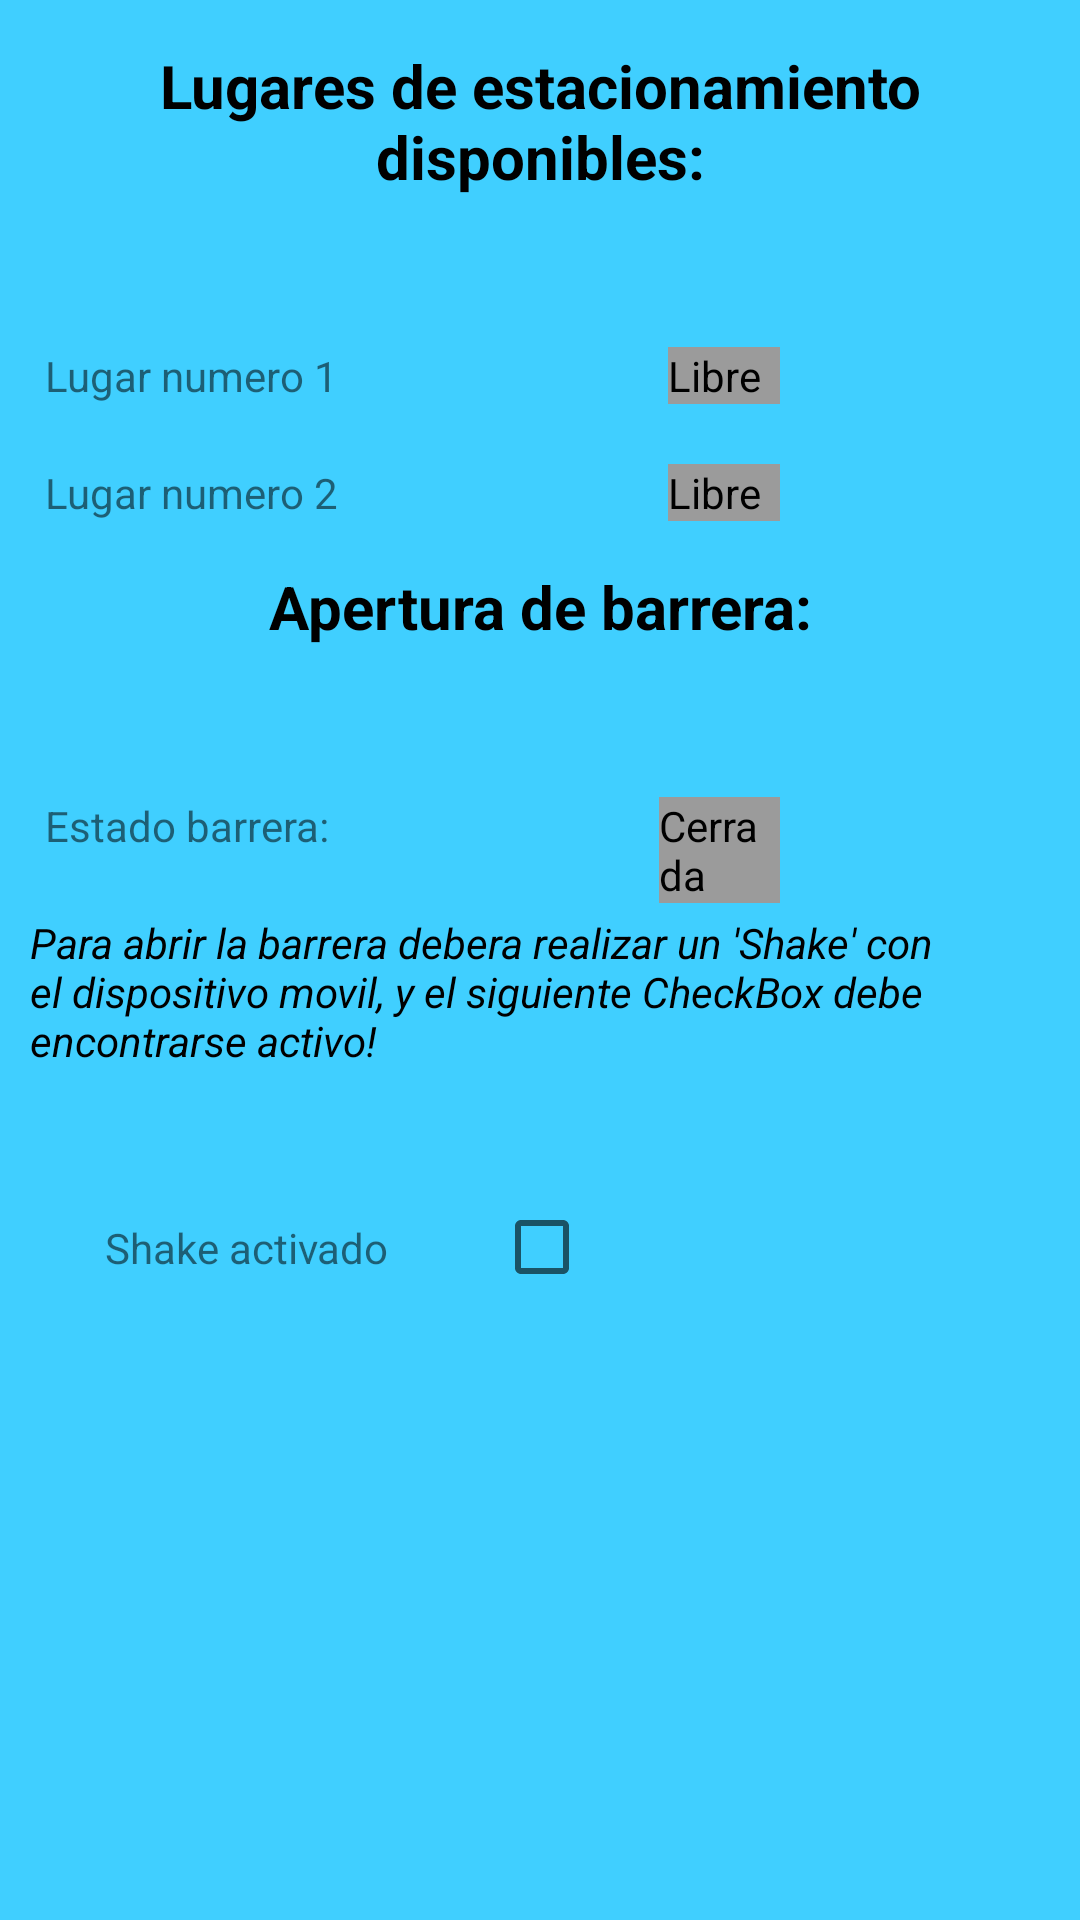

This screen was rendered from an Android layout file. Write that file and the resources it references.
<!-- AndroidManifest.xml: application theme Theme.SmartParking -->
<!-- res/layout/activity_sensors.xml -->
<?xml version="1.0" encoding="utf-8"?>
<RelativeLayout xmlns:android="http://schemas.android.com/apk/res/android"
    xmlns:app="http://schemas.android.com/apk/res-auto"
    xmlns:tools="http://schemas.android.com/tools"
    android:layout_width="match_parent"
    android:layout_height="match_parent"
    android:background="#40CFFF"
    tools:context=".SensorsActivity">

    <TextView
        android:id="@+id/titulo"
        android:layout_width="match_parent"
        android:layout_height="wrap_content"
        android:gravity="center"
        android:layout_marginTop="15dp"
        android:textSize="20sp"
        android:textColor="@color/black"
        android:textStyle="bold"
        android:text="Lugares de estacionamiento disponibles:" />
    <TextView
        android:id="@+id/Lugar1"
        android:layout_below="@id/titulo"
        android:layout_width="wrap_content"
        android:layout_height="wrap_content"
        android:layout_marginEnd="80dp"
        android:layout_marginStart="15dp"
        android:layout_marginTop="50dp"
        android:text="Lugar numero 1" />

    <TextView
        android:id="@+id/Lugar2"
        android:layout_width="wrap_content"
        android:layout_height="wrap_content"
        android:layout_marginEnd="80dp"
        android:layout_marginStart="15dp"
        android:layout_below="@id/Lugar1"
        android:layout_marginTop="20dp"
        android:text="Lugar numero 2" />

    <TextView
        android:id="@+id/lugarOcupado1"
        android:layout_below="@id/titulo"
        android:layout_width="match_parent"
        android:layout_height="wrap_content"
        android:background="#9b9b9b"
        android:layout_marginStart="30dp"
        android:layout_marginEnd="100dp"
        android:layout_marginTop="50dp"
        android:layout_toEndOf="@id/Lugar1"
        android:text="Libre"
        android:textColor="@color/black" />

    <TextView
        android:id="@+id/lugarOcupado2"
        android:background="#9b9b9b"
        android:layout_width="match_parent"
        android:textColor="@color/black"
        android:layout_marginTop="20dp"
        android:layout_toEndOf="@id/Lugar2"
        android:layout_marginStart="30dp"
        android:layout_marginEnd="100dp"
        android:layout_height="wrap_content"
        android:layout_below="@id/Lugar1"
        android:text="Libre" />

    <TextView
        android:id="@+id/titulo2"
        android:layout_width="match_parent"
        android:layout_height="wrap_content"
        android:gravity="center"
        android:layout_marginTop="15dp"
        android:textSize="20sp"
        android:textColor="@color/black"
        android:textStyle="bold"
        android:layout_below="@id/Lugar2"
        android:text="Apertura de barrera:" />

    <TextView
        android:id="@+id/barrera"
        android:layout_below="@id/titulo2"
        android:layout_width="wrap_content"
        android:layout_height="wrap_content"
        android:layout_marginEnd="80dp"
        android:layout_marginStart="15dp"
        android:layout_marginTop="50dp"
        android:text="Estado barrera:" />


    <TextView
        android:id="@+id/barreraOcupada"
        android:layout_width="match_parent"
        android:textColor="@color/black"
        android:layout_marginTop="50dp"
        android:layout_toEndOf="@id/barrera"
        android:layout_marginStart="30dp"
        android:layout_marginEnd="100dp"
        android:layout_height="wrap_content"
        android:background="#9b9b9b"
        android:layout_below="@id/titulo2"
        android:text="Cerrada" />

    <TextView
        android:id="@+id/shake"
        android:layout_width="match_parent"
        android:layout_height="wrap_content"
        android:layout_marginTop="20dp"
        android:layout_marginHorizontal="10dp"
        android:textSize="14sp"
        android:textColor="@color/black"
        android:textStyle="italic"
        android:layout_below="@id/barrera"
        android:text="Para abrir la barrera debera realizar un 'Shake' con el dispositivo movil, y el siguiente CheckBox debe encontrarse activo!" />

    <TextView
        android:id="@+id/textoShake"
        android:layout_below="@id/shake"
        android:layout_width="wrap_content"
        android:layout_height="wrap_content"
        android:layout_marginStart="15dp"
        android:layout_marginTop="30dp"
        android:padding="20dp"
        android:text="Shake activado" />

    <CheckBox
        android:id="@+id/checkBox"
        android:layout_width="match_parent"
        android:layout_marginTop="30dp"
        android:layout_marginStart="15dp"
        android:layout_height="wrap_content"
        android:padding="20dp"
        android:layout_below="@id/shake"
        android:layout_toEndOf="@id/textoShake"
        />


</RelativeLayout>
<!-- resources referenced by this layout -->
<resources>
  <color name="black">#FF000000</color>
  <style name="Theme.SmartParking" parent="Base.Theme.SmartParking" />
  <style name="Base.Theme.SmartParking" parent="Theme.AppCompat.Light.NoActionBar">
          
          
      </style>
</resources>
